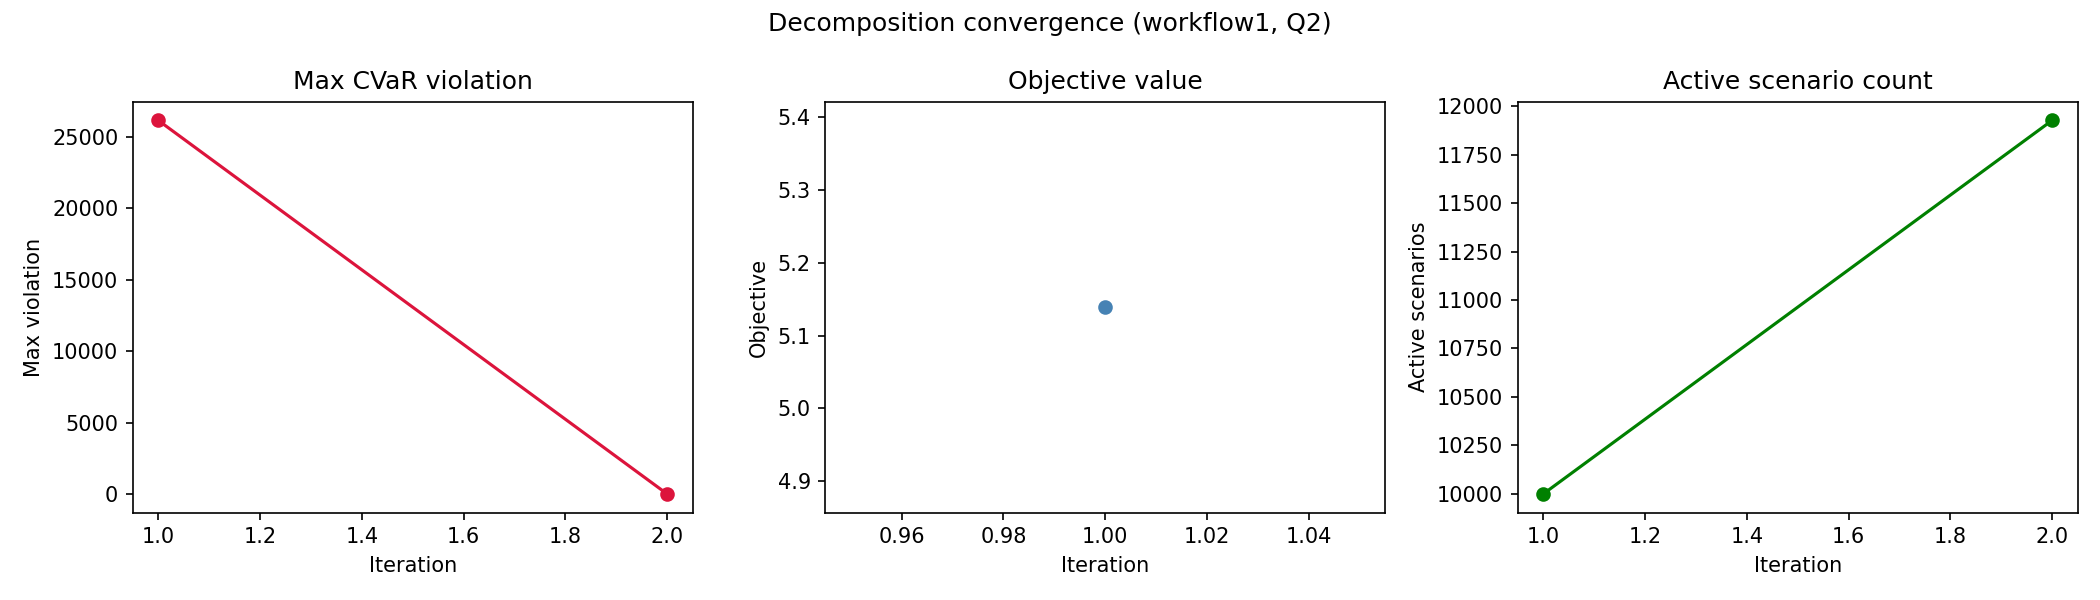

The table this chart was drawn from, first rows:
workflow, quality_level, iteration, active_scenario_count, objective_value, max_violation, num_violated_scenarios, runtime_sec
workflow1, Q2, 1, 10000, 5.139, 26162, 1926, 37.63
workflow1, Q2, 2, 11926, inf, 0.0, 0, 24.64
